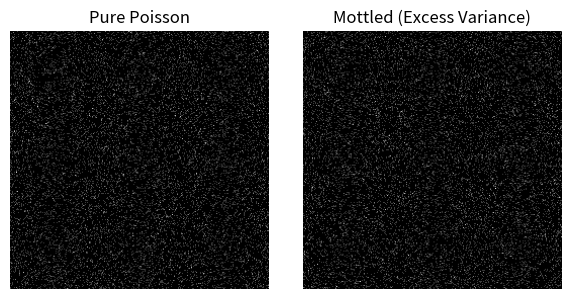

This figure's Python source: (Note: this script raises an exception after producing the figure.)
import numpy as np
import matplotlib.pyplot as plt


def generate_fields(mu=0.2, size=256, seed=0):
    np.random.seed(seed)
    pure = np.random.poisson(mu, size=(size, size))
    modulation = 1 + 0.2 * np.random.normal(size=(size, size))
    mottled = np.random.poisson(mu * np.abs(modulation))
    return pure, mottled


def main():
    pure, mottled = generate_fields()
    plt.figure(figsize=(6, 3))
    plt.subplot(1, 2, 1)
    plt.imshow(pure, cmap="gray")
    plt.title("Pure Poisson")
    plt.axis("off")

    plt.subplot(1, 2, 2)
    plt.imshow(mottled, cmap="gray")
    plt.title("Mottled (Excess Variance)")
    plt.axis("off")

    plt.tight_layout()
    plt.savefig("plots/mottling_demo.png", dpi=300)


if __name__ == "__main__":
    main()
